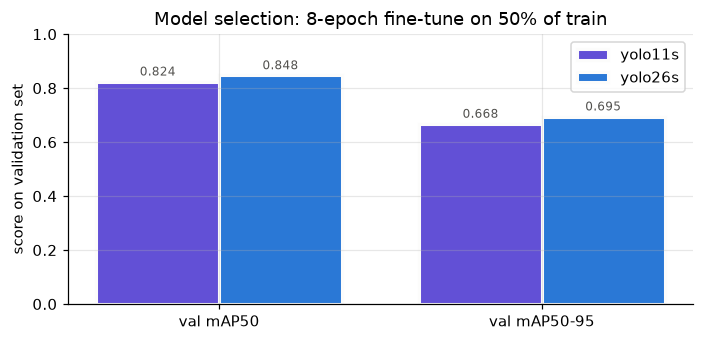

Source data for this figure (header and first rows):
model, params (M), GFLOPs @640, val mAP50, val mAP50-95, train min/epoch, peak VRAM (GB), inference ms/img
yolo11s, 9.46, 21.8, 0.8244, 0.6678, 1.33, 2.42, 13.1
yolo26s, 10.01, 23.1, 0.8476, 0.6949, 1.32, 3.17, 13.4
